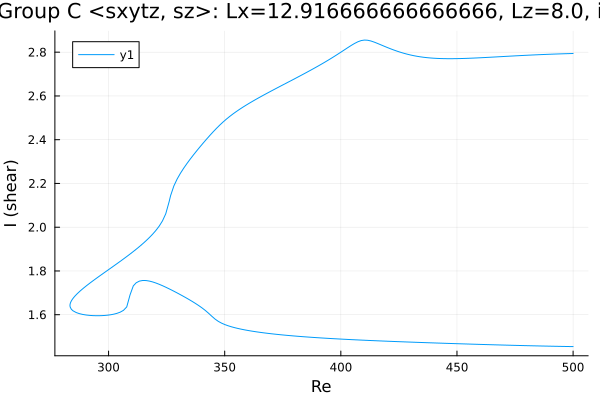

The table this chart was drawn from, first rows:
Re, shear
500.0, 2.794
499.2, 2.794
497.8, 2.793
496.4, 2.793
495, 2.792
493.6, 2.792
492.2, 2.791
490.7, 2.791
489.3, 2.79
487.9, 2.79
486.5, 2.789
485.1, 2.788
483.7, 2.788
482.3, 2.787
480.8, 2.786
479.4, 2.786
478, 2.785
476.6, 2.784
475.2, 2.783
473.8, 2.783
472.4, 2.782
470.9, 2.781
469.5, 2.78
468.1, 2.779
466.7, 2.778
465.3, 2.778
463.9, 2.777
462.5, 2.776
461, 2.775
459.6, 2.774
458.2, 2.774
456.8, 2.773
455.4, 2.772
454, 2.772
452.6, 2.771
451.1, 2.771
449.7, 2.771
448.3, 2.77
446.9, 2.77
445.5, 2.77
444.1, 2.771
442.7, 2.771
441.2, 2.772
439.8, 2.773
438.4, 2.774
437, 2.775
435.6, 2.777
434.2, 2.779
432.8, 2.781
431.3, 2.784
429.9, 2.787
428.5, 2.791
427.1, 2.795
425.7, 2.8
424.3, 2.804
422.9, 2.81
421.4, 2.815
420, 2.821
418.6, 2.828
417.2, 2.834
... 312 more rows
